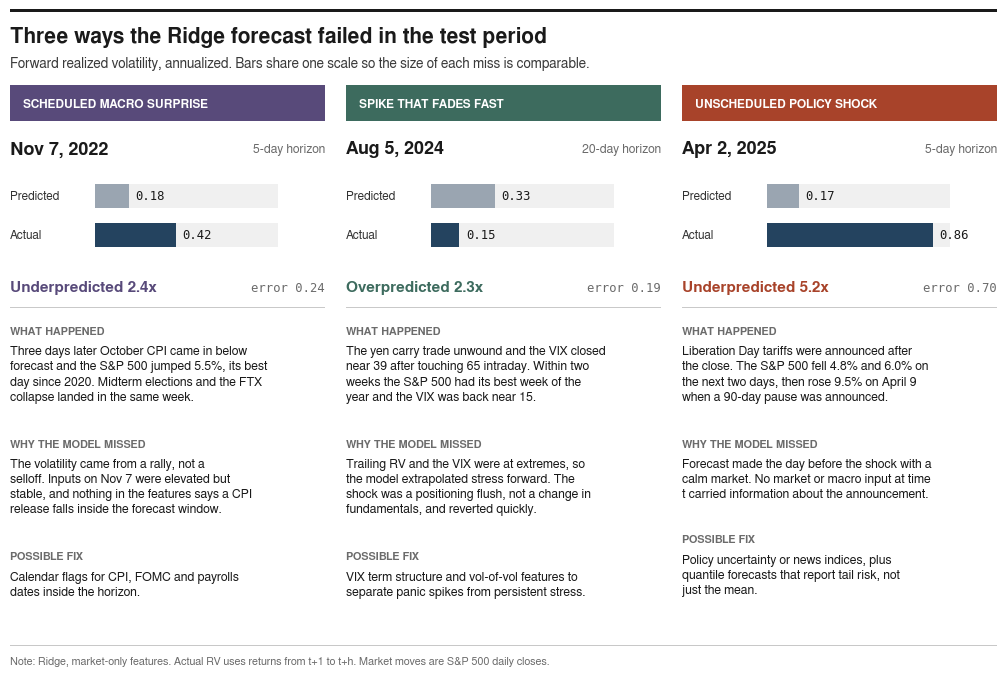

Generate this figure with matplotlib:
import textwrap
import matplotlib.pyplot as plt
from matplotlib.patches import Rectangle

plt.rcParams.update({"font.family": "FreeSans", "savefig.dpi": 300,
                     "pdf.fonttype": 42})

INK, MUTED, HAIR = "#1a1a1a", "#6b6b6b", "#c8c8c8"
PRED, ACT = "#9aa5b1", "#24435f"

cases = [
    dict(tag="SCHEDULED MACRO SURPRISE", color="#584a7a",
         date="Nov 7, 2022", h="5-day", actual=0.4229, pred=0.1786,
         verdict="Underpredicted 2.4x",
         happened="Three days later October CPI came in below forecast and the "
                  "S&P 500 jumped 5.5%, its best day since 2020. Midterm "
                  "elections and the FTX collapse landed in the same week.",
         why="The volatility came from a rally, not a selloff. Inputs on Nov 7 "
             "were elevated but stable, and nothing in the features says a "
             "CPI release falls inside the forecast window.",
         fix="Calendar flags for CPI, FOMC and payrolls dates inside the "
             "horizon."),
    dict(tag="SPIKE THAT FADES FAST", color="#3d6b5e",
         date="Aug 5, 2024", h="20-day", actual=0.1479, pred=0.3337,
         verdict="Overpredicted 2.3x",
         happened="The yen carry trade unwound and the VIX closed near 39 "
                  "after touching 65 intraday. Within two weeks the S&P 500 "
                  "had its best week of the year and the VIX was back near 15.",
         why="Trailing RV and the VIX were at extremes, so the model "
             "extrapolated stress forward. The shock was a positioning "
             "flush, not a change in fundamentals, and reverted quickly.",
         fix="VIX term structure and vol-of-vol features to separate panic "
             "spikes from persistent stress."),
    dict(tag="UNSCHEDULED POLICY SHOCK", color="#a8432a",
         date="Apr 2, 2025", h="5-day", actual=0.8629, pred=0.1670,
         verdict="Underpredicted 5.2x",
         happened="Liberation Day tariffs were announced after the close. "
                  "The S&P 500 fell 4.8% and 6.0% on the next two days, then "
                  "rose 9.5% on April 9 when a 90-day pause was announced.",
         why="Forecast made the day before the shock with a calm market. "
             "No market or macro input at time t carried information about "
             "the announcement.",
         fix="Policy uncertainty or news indices, plus quantile forecasts "
             "that report tail risk, not just the mean."),
]

fig = plt.figure(figsize=(10.5, 7.0))
fig.add_artist(Rectangle((0.03, 0.965), 0.94, 0.004, fc=INK, ec="none",
                         transform=fig.transFigure))
fig.text(0.03, 0.945, "Three ways the Ridge forecast failed in the test period",
         fontsize=15, fontweight="bold", color=INK, va="top")
fig.text(0.03, 0.902, "Forward realized volatility, annualized. Bars share one "
         "scale so the size of each miss is comparable.",
         fontsize=9.8, color="#3a3a3a", va="top")

W, GAP, X0, TOP = 0.30, 0.02, 0.03, 0.86
SCALE = 0.95  # max RV on bar scale

for k, c in enumerate(cases):
    x = X0 + k * (W + GAP)
    ax = fig.add_axes([x, 0.07, W, TOP - 0.07])
    ax.set_xlim(0, 1)
    ax.set_ylim(0, 1)
    ax.axis("off")

    # header
    ax.add_patch(Rectangle((0, 0.935), 1, 0.065, fc=c["color"], ec="none"))
    ax.text(0.04, 0.967, c["tag"], fontsize=8.6, fontweight="bold",
            color="white", va="center")
    ax.text(0, 0.885, c["date"], fontsize=13, fontweight="bold", color=INK,
            va="center")
    ax.text(1, 0.885, f"{c['h']} horizon", fontsize=8.8, color=MUTED,
            ha="right", va="center")

    # bars
    for i, (lbl, v, col) in enumerate([("Predicted", c["pred"], PRED),
                                       ("Actual", c["actual"], ACT)]):
        yb = 0.80 - i * 0.07
        ax.text(0, yb, lbl, fontsize=8.6, color="#333333", va="center")
        bx, bw = 0.27, 0.58
        ax.add_patch(Rectangle((bx, yb - 0.022), bw, 0.044, fc="#f0f0f0",
                               ec="none"))
        ax.add_patch(Rectangle((bx, yb - 0.022), bw * v / SCALE, 0.044,
                               fc=col, ec="none"))
        ax.text(bx + bw * v / SCALE + 0.02, yb, f"{v:.2f}", fontsize=8.8,
                color=INK, va="center", family="DejaVu Sans Mono")
    ax.text(0, 0.635, c["verdict"], fontsize=11, fontweight="bold",
            color=c["color"], va="center")
    ax.text(1, 0.635, f"error {abs(c['actual'] - c['pred']):.2f}",
            fontsize=8.8, color=MUTED, ha="right", va="center",
            family="DejaVu Sans Mono")
    ax.plot([0, 1], [0.6, 0.6], color=HAIR, lw=0.7)

    # narrative
    y = 0.565
    for head, body in [("What happened", c["happened"]),
                       ("Why the model missed", c["why"]),
                       ("Possible fix", c["fix"])]:
        ax.text(0, y, head.upper(), fontsize=7.8, fontweight="bold",
                color=MUTED, va="top")
        wrapped = textwrap.fill(body, 46)
        ax.text(0, y - 0.035, wrapped, fontsize=8.9, color=INK, va="top",
                linespacing=1.35)
        y -= 0.05 + 0.031 * (wrapped.count("\n") + 1) + 0.03

fig.add_artist(Rectangle((0.03, 0.06), 0.94, 0.0008, fc=HAIR, ec="none",
                         transform=fig.transFigure))
fig.text(0.03, 0.045, "Note: Ridge, market-only features. Actual RV uses returns "
         "from t+1 to t+h. Market moves are S&P 500 daily closes.",
         fontsize=7.8, color=MUTED, va="top")

fig.savefig("failure_analysis.png", bbox_inches="tight", facecolor="white")
fig.savefig("failure_analysis.pdf", bbox_inches="tight", facecolor="white")
